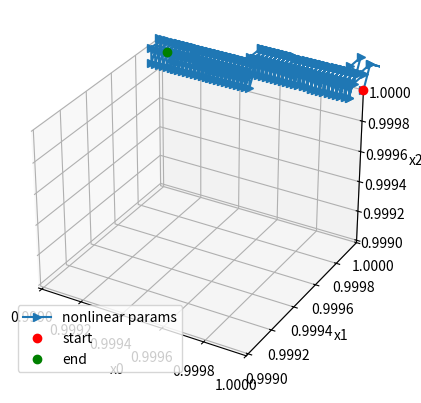

This figure's Python source:

points = [
[1, 1, 1, 1],
[0.99998, 1.0001, 1, 1.0001],
[1.00008, 1.0001, 1.000099998, 1.0001],
[0.9999800000000001, 1.0001, 1.000099998, 1.0001],
[0.9999800000000001, 1, 1.000099998, 1.0001],
[0.9999800000000001, 0.9999, 1.000099998, 1.0001],
[0.9999800000000001, 0.9999, 1.000099998, 1],
[0.9999599903992801, 1.0000000079996, 1.000099988400176, 1.0000999979988001],
[0.9999599903992801, 0.9999000079996001, 1.000099988400176, 1.0000999979988001],
[0.9999599903992801, 0.9999000079996001, 1.000099988400176, 0.9999999979988001],
[0.9999399832007443, 1.0000000139968799, 1.000099979201272, 1.0000999939964803],
[0.9999399832007443, 0.9999000139968799, 1.000099979201272, 1.0000999939964803],
[0.9999399832007443, 0.9999000139968799, 1.000099979201272, 0.9999999939964803],
[0.999919978403696, 1.0000000179919197, 1.0000999704027913, 1.0000999879931207],
[0.999919978403696, 0.9999000179919197, 1.0000999704027913, 1.0000999879931207],
[0.999919978403696, 0.9999000179919197, 1.0000999704027913, 0.9999999879931207],
[0.9998999760074384, 1.0000000199847996, 1.000099962004238, 1.0000999799888013],
[0.9999999860036388, 1.0000000199847996, 1.0001999520018385, 1.0000999799888013],
[0.9999999860036388, 0.9999000199847996, 1.0001999520018385, 1.0000999799888013],
[0.9999799820052763, 1.0000000499785977, 1.0001999520011162, 1.000199989982601],
[0.9999799820052763, 0.9999000499785977, 1.0001999520011162, 1.000199989982601],
[0.9999799820052763, 0.9999000499785977, 1.0001999520011162, 1.000099989982601],
[0.9999799820052763, 0.9999000499785977, 1.0001999520011162, 0.9999999899826011],
[0.9999599704108735, 1.0000000679705963, 1.0001999424056485, 1.000099997978801],
[0.9999599704108735, 0.9999000679705963, 1.0001999424056485, 1.000099997978801],
[0.9999599704108735, 0.9999000679705963, 1.0001999424056485, 0.999999997978801],
[0.9999399612211334, 1.0000000839608754, 1.000199933213139, 1.0001000039744814],
[0.9999399612211334, 0.9999000839608754, 1.000199933213139, 1.0001000039744814],
[0.9999399612211334, 0.9999000839608754, 1.000199933213139, 1.0000000039744814],
[0.999919954435359, 1.0000000979495158, 1.0001999244230917, 1.0001000079697229],
[0.999919954435359, 0.9999000979495158, 1.0001999244230917, 1.0001000079697229],
[0.999919954435359, 0.9999000979495158, 1.0001999244230917, 1.0000000079697229],
[0.9998999500528534, 1.0000001099365985, 1.00019991603501, 1.000100009964606],
[0.9998999500528534, 0.9999001099365985, 1.00019991603501, 1.000100009964606],
[0.9998999500528534, 0.9999001099365985, 1.00019991603501, 1.000000009964606],
[0.9998799480729198, 1.0000001199222037, 1.0001999080483976, 1.000100009959211],
[0.9998799480729198, 0.9999001199222037, 1.0001999080483976, 1.000100009959211],
[0.9998799480729198, 0.9999001199222037, 1.0001999080483976, 1.000000009959211],
[0.9998599484948616, 1.000000127906412, 1.0001999004627584, 1.000100007953618],
[0.9998599484948616, 0.9999001279064119, 1.0001999004627584, 1.000100007953618],
[0.9998599484948616, 0.9999001279064119, 1.0001999004627584, 1.000000007953618],
[0.9998399513179822, 1.0000001338893034, 1.0001998932775962, 1.0001000039479073],
[0.9998399513179822, 0.9999001338893034, 1.0001998932775962, 1.0001000039479073],
[0.9998399513179822, 0.9999001338893034, 1.0001998932775962, 1.0000000039479073],
[0.9998199565415851, 1.0000001378709584, 1.0001998864924149, 1.000099997942159],
[0.9998199565415851, 0.9999001378709584, 1.0001998864924149, 1.000099997942159],
[0.9998199565415851, 0.9999001378709584, 1.0001998864924149, 0.999999997942159],
[0.999799964164974, 1.0000001398514573, 1.0001998801067185, 1.0000999899364529],
[0.9998999841529846, 1.0000001398514573, 1.000299860103135, 1.0000999899364529],
[0.9998999841529846, 0.9999001398514573, 1.000299860103135, 1.0000999899364529],
[0.9998999841529846, 0.9999001398514573, 1.000299860103135, 0.9999999899364529],
[0.9998799801712673, 1.0000001598318773, 1.0002998521168296, 1.0000999999298692],
[0.9998799801712673, 0.9999001598318773, 1.0002998521168296, 1.0000999999298692],
[0.9998799801712673, 0.9999001598318773, 1.0002998521168296, 0.9999999999298692],
[0.9998599785939055, 1.0000001778115002, 1.0002998445335363, 1.0001000079236873],
[0.9998599785939055, 0.9999001778115002, 1.0002998445335363, 1.0001000079236873],
[0.9998599785939055, 0.9999001778115002, 1.0002998445335363, 1.0000000079236873],
[0.9998399794202023, 1.000000193790407, 1.0002998373527592, 1.0001000139179876],
[0.9998399794202023, 0.9999001937904071, 1.0002998373527592, 1.0001000139179876],
[0.9998399794202023, 0.9999001937904071, 1.0002998373527592, 1.0000000139179877],
[0.999819982649461, 1.0000002077686783, 1.000299830574002, 1.000100017912851],
[0.999819982649461, 0.9999002077686783, 1.000299830574002, 1.000100017912851],
[0.999819982649461, 0.9999002077686783, 1.000299830574002, 1.000000017912851],
[0.999799988280985, 1.0000002197463946, 1.0002998241967689, 1.0001000199083576],
[0.999799988280985, 0.9999002197463946, 1.0002998241967689, 1.0001000199083576],
[0.999799988280985, 0.9999002197463946, 1.0002998241967689, 1.0000000199083576],
[0.9997799963140778, 1.0000002297236366, 1.0002998182205636, 1.000100019904588],
[0.9997799963140778, 0.9999002297236366, 1.0002998182205636, 1.000100019904588],
[0.9997799963140778, 0.9999002297236366, 1.0002998182205636, 1.000000019904588],
[0.9997600067480429, 1.0000002377004846, 1.0002998126448903, 1.000100017901622],
[0.9997600067480429, 0.9999002377004846, 1.0002998126448903, 1.000100017901622],
[0.9997600067480429, 0.9999002377004846, 1.0002998126448903, 1.000000017901622],
[0.9997400195821842, 1.000000243677019, 1.0002998074692533, 1.00010001389954],
[0.9997400195821842, 0.999900243677019, 1.0002998074692533, 1.00010001389954],
[0.9997400195821842, 0.999900243677019, 1.0002998074692533, 1.00000001389954],
[0.9997200348158054, 1.0000002476533199, 1.0002998026931569, 1.000100007898422],
[0.9997200348158054, 0.9999002476533199, 1.0002998026931569, 1.000100007898422],
[0.9997200348158054, 0.9999002476533199, 1.0002998026931569, 1.000000007898422],
[0.9997000524482105, 1.000000249629467, 1.0002997983161053, 1.0000999998983477],
[0.9998000824280421, 1.000000249629467, 1.0003997683213501, 1.0000999998983477],
[0.9998000824280421, 0.9999002496294671, 1.0003997683213501, 1.0000999998983477],
[0.9998000824280421, 0.9999002496294671, 1.0003997683213501, 0.9999999998983478],
[0.9997800884533399, 1.0000002696065398, 1.0003997623442504, 1.0001000098984008],
[0.9997800884533399, 0.9999002696065398, 1.0003997623442504, 1.0001000098984008],
[0.9997800884533399, 0.9999002696065398, 1.0003997623442504, 1.0000000098984008],
[0.999760096881992, 1.0000002875838183, 1.0003997567697231, 1.0001000178998571],
[0.999760096881992, 0.9999002875838183, 1.0003997567697231, 1.0001000178998571],
[0.999760096881992, 0.9999002875838183, 1.0003997567697231, 1.0000000178998572],
[0.9997401077133019, 1.0000003035613836, 1.0003997515972722, 1.0001000239027975],
[0.9997401077133019, 0.9999003035613836, 1.0003997515972722, 1.0001000239027975],
[0.9997401077133019, 0.9999003035613836, 1.0003997515972722, 1.0000000239027975],
[0.9997201209465733, 1.000000317539316, 1.0003997468264019, 1.0001000279073022],
[0.9997201209465733, 0.999900317539316, 1.0003997468264019, 1.0001000279073022],
[0.9997201209465733, 0.999900317539316, 1.0003997468264019, 1.0000000279073022],
[0.9997001365811096, 1.0000003295176962, 1.0003997424566164, 1.0001000299134517],
[0.9997001365811096, 0.9999003295176963, 1.0003997424566164, 1.0001000299134517],
[0.9997001365811096, 0.9999003295176963, 1.0003997424566164, 1.0000000299134517],
[0.9996801546162146, 1.0000003394966048, 1.0003997384874204, 1.000100029921326],
[0.9996801546162146, 0.9999003394966048, 1.0003997384874204, 1.000100029921326],
[0.9996801546162146, 0.9999003394966048, 1.0003997384874204, 1.000000029921326],
[0.9996601750511923, 1.000000347476122, 1.000399734918318, 1.0001000279310057],
[0.9996601750511923, 0.9999003474761221, 1.000399734918318, 1.0001000279310057],
[0.9996601750511923, 0.9999003474761221, 1.000399734918318, 1.0000000279310057],
[0.9996401978853466, 1.0000003534563284, 1.000399731748814, 1.0001000239425706],
[0.9996401978853466, 0.9999003534563284, 1.000399731748814, 1.0001000239425706],
[0.9996401978853466, 0.9999003534563284, 1.000399731748814, 1.0000000239425706],
[0.9996202231179817, 1.0000003574373038, 1.000399728978413, 1.0001000179561008],
[0.9996202231179817, 0.9999003574373038, 1.000399728978413, 1.0001000179561008],
[0.9996202231179817, 0.9999003574373038, 1.000399728978413, 1.0000000179561008],
[0.9996002507484018, 1.0000003594191282, 1.0003997266066196, 1.0001000099716761],
[0.9997002907210624, 1.0000003594191282, 1.0004996866316944, 1.0001000099716761],
[0.9997002907210624, 0.9999003594191282, 1.0004996866316944, 1.0001000099716761],
[0.9997002907210624, 0.9999003594191282, 1.0004996866316944, 1.0000000099716762],
[0.9996803067423751, 1.0000003794028849, 1.0004996826604156, 1.0001000199883863],
[0.9996803067423751, 0.9999003794028849, 1.0004996826604156, 1.0001000199883863],
[0.9996803067423751, 0.9999003794028849, 1.0004996826604156, 1.0000000199883863],
[0.9996603251660443, 1.00000039738785, 1.0004996790912715, 1.0001000280075008],
[0.9996603251660443, 0.99990039738785, 1.0004996790912715, 1.0001000280075008],
[0.9996603251660443, 0.99990039738785, 1.0004996790912715, 1.0000000280075008],
[0.9996403459913736, 1.000000413374104, 1.000499675923767, 1.0001000340291004],
[0.9996403459913736, 0.9999004133741041, 1.000499675923767, 1.0001000340291004],
[0.9996403459913736, 0.9999004133741041, 1.000499675923767, 1.0000000340291004],
[0.9996203692176671, 1.000000427361728, 1.0004996731574065, 1.0001000380532656],
[0.9996203692176671, 0.999900427361728, 1.0004996731574065, 1.0001000380532656],
[0.9996203692176671, 0.999900427361728, 1.0004996731574065, 1.0000000380532656],
[0.9996003948442284, 1.0000004393508022, 1.0004996707916947, 1.0001000400800768],
[0.9996003948442284, 0.9999004393508022, 1.0004996707916947, 1.0001000400800768],
[0.9996003948442284, 0.9999004393508022, 1.0004996707916947, 1.0000000400800768],
[0.9995804228703616, 1.0000004493414072, 1.0004996688261363, 1.000100040109614],
[0.9995804228703616, 0.9999004493414072, 1.0004996688261363, 1.000100040109614],
[0.9995804228703616, 0.9999004493414072, 1.0004996688261363, 1.000000040109614],
[0.9995604532953711, 1.0000004573336232, 1.0004996672602362, 1.0001000381419576],
[0.9995604532953711, 0.9999004573336232, 1.0004996672602362, 1.0001000381419576],
[0.9995604532953711, 0.9999004573336232, 1.0004996672602362, 1.0000000381419576],
[0.999540486118561, 1.0000004633275306, 1.000499666093499, 1.0001000341771875],
[0.999540486118561, 0.9999004633275306, 1.000499666093499, 1.0001000341771875],
[0.999540486118561, 0.9999004633275306, 1.000499666093499, 1.0000000341771875],
[0.9995205213392356, 1.0000004673232092, 1.0004996653254299, 1.0001000282153838],
[0.9995205213392356, 0.9999004673232093, 1.0004996653254299, 1.0001000282153838],
[0.9995205213392356, 0.9999004673232093, 1.0004996653254299, 1.0000000282153838],
[0.9995005589566995, 1.0000004693207394, 1.0004996649555338, 1.0001000202566261],
[0.9996006089231951, 1.0000004693207394, 1.0005996150114294, 1.0001000202566261],
[0.9996006089231951, 0.9999004693207394, 1.0005996150114294, 1.0001000202566261],
[0.9996006089231951, 0.9999004693207394, 1.0005996150114294, 1.0000000202566262],
[0.9995806349295525, 1.0000004893212109, 1.000599613042612, 1.0001000303000132],
[0.9995806349295525, 0.9999004893212109, 1.000599613042612, 1.0001000303000132],
[0.9995806349295525, 0.9999004893212109, 1.000599613042612, 1.0000000303000132],
[0.9995606633372718, 1.000000507323893, 1.0005996114754951, 1.0001000383468057],
[0.9995606633372718, 0.9999005073238929, 1.0005996114754951, 1.0001000383468057],
[0.9995606633372718, 0.9999005073238929, 1.0005996114754951, 1.0000000383468057],
[0.9995406941456568, 1.0000005233288662, 1.0005996103095836, 1.0001000443970842],
[0.9995406941456568, 0.9999005233288663, 1.0005996103095836, 1.0001000443970842],
[0.9995406941456568, 0.9999005233288663, 1.0005996103095836, 1.0000000443970842],
[0.9995207273540118, 1.0000005373362117, 1.000599609544382, 1.0001000484509293],
[0.9995207273540118, 0.9999005373362118, 1.000599609544382, 1.0001000484509293],
[0.9995207273540118, 0.9999005373362118, 1.000599609544382, 1.0000000484509293],
[0.9995007629616408, 1.0000005493460096, 1.0005996091793958, 1.000100050508421],
[0.9995007629616408, 0.9999005493460096, 1.0005996091793958, 1.000100050508421],
[0.9995007629616408, 0.9999005493460096, 1.0005996091793958, 1.000000050508421],
[0.9995007629616408, 0.9999005493460096, 1.0005996091793958, 0.999900050508421],
[0.9994807909628473, 1.0000005493573396, 1.000599599220116, 1.0000000505696398],
[0.9994807909628473, 0.9999005493573396, 1.000599599220116, 1.0000000505696398],
[0.9994807909628473, 0.9999005493573396, 1.000599599220116, 0.9999000505696398],
[0.9994608213623367, 1.0000005473694829, 1.0005995896594613, 1.0000000486316658],
[0.9994608213623367, 0.9999005473694829, 1.0005995896594613, 1.0000000486316658],
[0.9994608213623367, 0.9999005473694829, 1.0005995896594613, 0.9999000486316658],
[0.9994408541594131, 1.000000543382519, 1.0005995804969363, 1.0000000446945787],
[0.9994408541594131, 0.999900543382519, 1.0005995804969363, 1.0000000446945787],
[0.9994408541594131, 0.999900543382519, 1.0005995804969363, 0.9999000446945787],
[0.9994208893533805, 1.000000537396528, 1.0005995717320457, 1.0000000387584584],
[0.9994208893533805, 0.999900537396528, 1.0005995717320457, 1.0000000387584584],
[0.9994208893533805, 0.999900537396528, 1.0005995717320457, 0.9999000387584585],
[0.9994009269435431, 1.0000005294115895, 1.0005995633642946, 1.0000000308233847],
[0.9994009269435431, 0.9999005294115895, 1.0005995633642946, 1.0000000308233847],
[0.9994009269435431, 0.9999005294115895, 1.0005995633642946, 0.9999000308233847],
[0.9993809669292053, 1.000000519427783, 1.0005995553931877, 1.000000020889437],
[0.9994810268847446, 1.000000519427783, 1.0006994934898805, 1.000000020889437],
[0.9994810268847446, 0.999900519427783, 1.0006994934898805, 1.000000020889437],
[0.9994810268847446, 0.999900519427783, 1.0006994934898805, 0.9999000208894371],
[0.9994610552562858, 1.0000005274438064, 1.0006994839185601, 1.0000000289553233],
[0.9994610552562858, 0.9999005274438064, 1.0006994839185601, 1.0000000289553233],
[0.9994610552562858, 0.9999005274438064, 1.0006994839185601, 0.9999000289553233],
[0.9994410860278989, 1.00000053346132, 1.00069947474741, 1.0000000350226936],
[0.9994410860278989, 0.99990053346132, 1.00069947474741, 1.0000000350226936],
[0.9994410860278989, 0.99990053346132, 1.00069947474741, 0.9999000350226936],
[0.9994211191988879, 1.000000537480404, 1.0006994659759352, 1.0000000390916284],
[0.9994211191988879, 0.999900537480404, 1.0006994659759352, 1.0000000390916284],
[0.9994211191988879, 0.999900537480404, 1.0006994659759352, 0.9999000390916284],
[0.9994011547685565, 1.0000005395011387, 1.00069945760364, 1.0000000411622079],
[0.9994011547685565, 0.9999005395011387, 1.00069945760364, 1.0000000411622079],
[0.9994011547685565, 0.9999005395011387, 1.00069945760364, 0.9999000411622079],
[0.999381192736209, 1.0000005395236038, 1.0006994496300299, 1.000000041234512],
[0.999381192736209, 0.9999005395236038, 1.0006994496300299, 1.000000041234512],
[0.999381192736209, 0.9999005395236038, 1.0006994496300299, 0.999900041234512],
[0.9993612331011493, 1.0000005375478798, 1.0006994420546094, 1.0000000393086208],
[0.9993612331011493, 0.9999005375478798, 1.0006994420546094, 1.0000000393086208],
[0.9993612331011493, 0.9999005375478798, 1.0006994420546094, 0.9999000393086208],
[0.9993412758626818, 1.000000533574046, 1.0006994348768836, 1.0000000353846141],
[0.9993412758626818, 0.9999005335740461, 1.0006994348768836, 1.0000000353846141],
[0.9993412758626818, 0.9999005335740461, 1.0006994348768836, 0.9999000353846141],
[0.999321321020111, 1.0000005276021826, 1.000699428096358, 1.0000000294625717],
[0.999321321020111, 0.9999005276021826, 1.000699428096358, 1.0000000294625717],
[0.999321321020111, 0.9999005276021826, 1.000699428096358, 0.9999000294625717],
[0.9993013685727411, 1.0000005196323691, 1.0006994217125371, 1.0000000215425733],
[0.9993013685727411, 0.9999005196323691, 1.0006994217125371, 1.0000000215425733],
[0.9993013685727411, 0.9999005196323691, 1.0006994217125371, 0.9999000215425733],
[0.9992814185198768, 1.0000005096646851, 1.0006994157249267, 1.0000000116246983],
[0.9993814884614494, 1.0000005096646851, 1.0007993438667786, 1.0000000116246983],
[0.9993814884614494, 0.9999005096646851, 1.0007993438667786, 1.0000000116246983],
[0.9993814884614494, 0.9999005096646851, 1.0007993438667786, 0.9999000116246983],
[0.9993615267924644, 1.0000005176978368, 1.0007993362795171, 1.000000019707663],
[0.9993615267924644, 0.9999005176978368, 1.0007993362795171, 1.000000019707663],
[0.9993615267924644, 0.9999005176978368, 1.0007993362795171, 0.9999000197076631],
[0.9993415675225584, 1.0000005237334761, 1.000799329091992, 1.0000000257931094],
[0.9993415675225584, 0.9999005237334762, 1.000799329091992, 1.0000000257931094],
[0.9993415675225584, 0.9999005237334762, 1.000799329091992, 0.9999000257931094],
[0.9993216106510356, 1.0000005277716832, 1.0007993223037086, 1.0000000298811174],
[0.9993216106510356, 0.9999005277716833, 1.0007993223037086, 1.0000000298811174],
[0.9993216106510356, 0.9999005277716833, 1.0007993223037086, 0.9999000298811174],
[0.9993016561772002, 1.000000529812538, 1.000799315914172, 1.0000000319717672],
[0.9993016561772002, 0.9999005298125381, 1.000799315914172, 1.0000000319717672],
[0.9993016561772002, 0.9999005298125381, 1.000799315914172, 0.9999000319717672],
[0.9992817041003565, 1.0000005298561208, 1.0007993099228871, 1.000000032065139],
[0.9992817041003565, 0.9999005298561208, 1.0007993099228871, 1.000000032065139],
[0.9992817041003565, 0.9999005298561208, 1.0007993099228871, 0.999900032065139],
[0.999261754419809, 1.0000005279025113, 1.0007993043293595, 1.0000000301613128],
[0.999261754419809, 0.9999005279025113, 1.0007993043293595, 1.0000000301613128],
[0.999261754419809, 0.9999005279025113, 1.0007993043293595, 0.9999000301613128],
[0.9992418071348621, 1.0000005239517895, 1.0007992991330945, 1.000000026260368],
[0.9992418071348621, 0.9999005239517895, 1.0007992991330945, 1.000000026260368],
[0.9992418071348621, 0.9999005239517895, 1.0007992991330945, 0.9999000262603681],
[0.9992218622448205, 1.0000005180040352, 1.0007992943335975, 1.000000020362385],
[0.9992218622448205, 0.9999005180040352, 1.0007992943335975, 1.000000020362385],
[0.9992218622448205, 0.9999005180040352, 1.0007992943335975, 0.9999000203623849],
[0.999201919748989, 1.0000005100593279, 1.0007992899303741, 1.0000000124674429],
[0.999201919748989, 0.9999005100593279, 1.0007992899303741, 1.0000000124674429],
[0.999201919748989, 0.9999005100593279, 1.0007992899303741, 0.9999000124674429],
[0.9991819796466724, 1.0000005001177472, 1.0007992859229298, 1.0000000025756213],
[0.9992820595752647, 1.0000005001177472, 1.0008992041208944, 1.0000000025756213],
[0.9992820595752647, 0.9999005001177472, 1.0008992041208944, 1.0000000025756213],
[0.9992820595752647, 0.9999005001177472, 1.0008992041208944, 0.9999000025756213],
[0.9992621078548286, 1.0000005081780108, 1.000899198514363, 1.000000010685648],
[0.9992621078548286, 0.9999005081780108, 1.000899198514363, 1.000000010685648],
[0.9992621078548286, 0.9999005081780108, 1.000899198514363, 0.9999000106856479],
[0.9992421585324819, 1.000000514241759, 1.0008991933071367, 1.0000000167991532],
[0.9992421585324819, 0.999900514241759, 1.0008991933071367, 1.0000000167991532],
[0.9992421585324819, 0.999900514241759, 1.0008991933071367, 0.9999000167991532],
[0.9992222116075289, 1.0000005183090719, 1.0008991884987213, 1.0000000209162172],
[0.9992222116075289, 0.9999005183090719, 1.0008991884987213, 1.0000000209162172],
[0.9992222116075289, 0.9999005183090719, 1.0008991884987213, 0.9999000209162172],
[0.9992022670792742, 1.0000005203800295, 1.000899184088622, 1.0000000230369201],
[0.9992022670792742, 0.9999005203800295, 1.000899184088622, 1.0000000230369201],
[0.9992022670792742, 0.9999005203800295, 1.000899184088622, 0.9999000230369202],
[0.9991823249470223, 1.000000520454712, 1.0008991800763447, 1.000000023161342],
[0.9991823249470223, 0.999900520454712, 1.0008991800763447, 1.000000023161342],
[0.9991823249470223, 0.999900520454712, 1.0008991800763447, 0.999900023161342],
[0.9991623852100779, 1.0000005185331993, 1.0008991764613946, 1.0000000212895626],
[0.9991623852100779, 0.9999005185331993, 1.0008991764613946, 1.0000000212895626],
[0.9991623852100779, 0.9999005185331993, 1.0008991764613946, 0.9999000212895626],
[0.9991424478677459, 1.000000514615571, 1.0008991732432777, 1.0000000174216617],
[0.9991424478677459, 0.9999005146155711, 1.0008991732432777, 1.0000000174216617],
[0.9991424478677459, 0.9999005146155711, 1.0008991732432777, 0.9999000174216617],
[0.9991225129193311, 1.000000508701907, 1.0008991704214996, 1.0000000115577192],
[0.9991225129193311, 0.999900508701907, 1.0008991704214996, 1.0000000115577192],
[0.9991225129193311, 0.999900508701907, 1.0008991704214996, 0.9999000115577192],
[0.9991025803641386, 1.000000500792287, 1.000899167995566, 1.0000000036978145],
[0.9991025803641386, 0.999900500792287, 1.000899167995566, 1.0000000036978145],
[0.9991025803641386, 0.999900500792287, 1.000899167995566, 0.9999000036978145],
[0.9990826502014736, 1.0000004908867903, 1.0008991659649833, 0.9999999938420272],
[0.9991827401180701, 1.0000004908867903, 1.0009990742300034, 0.9999999938420272],
[0.9991827401180701, 0.9999004908867903, 1.0009990742300034, 0.9999999938420272],
[0.9991827401180701, 0.9999004908867903, 1.0009990742300034, 0.9998999938420272],
[0.9991627983352876, 1.0000004989841489, 1.000999070600899, 1.0000000019890993],
[0.9991627983352876, 0.9999004989841489, 1.000999070600899, 1.0000000019890993],
[0.9991627983352876, 0.9999004989841489, 1.000999070600899, 0.9999000019890993],
[0.9991428589496082, 1.0000005050859888, 1.0009990673706717, 1.0000000081406468],
[0.9991428589496082, 0.9999005050859888, 1.0009990673706717, 1.0000000081406468],
[0.9991428589496082, 0.9999005050859888, 1.0009990673706717, 0.9999000081406468],
[0.9991229219603363, 1.0000005091923903, 1.0009990645388267, 1.0000000122967496],
[0.9991229219603363, 0.9999005091923903, 1.0009990645388267, 1.0000000122967496],
[0.9991229219603363, 0.9999005091923903, 1.0009990645388267, 0.9999000122967496],
[0.9991029873667766, 1.0000005113034331, 1.00099906210487, 1.000000014457488],
[0.9991029873667766, 0.9999005113034332, 1.00099906210487, 1.000000014457488],
[0.9991029873667766, 0.9999005113034332, 1.00099906210487, 0.9999000144574881],
[0.9990830551682341, 1.0000005114191977, 1.0009990600683079, 1.0000000146229422],
[0.9990830551682341, 0.9999005114191977, 1.0009990600683079, 1.0000000146229422],
[0.9990830551682341, 0.9999005114191977, 1.0009990600683079, 0.9999000146229422],
[0.9990631253640139, 1.0000005095397635, 1.000999058428646, 1.0000000127931916],
[0.9990631253640139, 0.9999005095397635, 1.000999058428646, 1.0000000127931916],
[0.9990631253640139, 0.9999005095397635, 1.000999058428646, 0.9999000127931916],
[0.9990431979534208, 1.0000005056652104, 1.0009990571853902, 1.0000000089683163],
[0.9990431979534208, 0.9999005056652104, 1.0009990571853902, 1.0000000089683163],
[0.9990431979534208, 0.9999005056652104, 1.0009990571853902, 0.9999000089683163],
[0.9990232729357601, 1.0000004997956182, 1.0009990563380469, 1.0000000031483958],
[0.9990232729357601, 0.9999004997956182, 1.0009990563380469, 1.0000000031483958],
[0.9990232729357601, 0.9999004997956182, 1.0009990563380469, 0.9999000031483958],
[0.9990033503103372, 1.0000004919310663, 1.0009990558861221, 0.9999999953335097],
[0.9990033503103372, 0.9999004919310663, 1.0009990558861221, 0.9999999953335097],
[0.9990033503103372, 0.9999004919310663, 1.0009990558861221, 0.9998999953335097],
[0.9989834300764574, 1.0000004820716344, 1.0009990558291224, 0.9999999855237376],
[0.9990835299820403, 1.0000004820716344, 1.00109895417213, 0.9999999855237376],
[0.9990835299820403, 0.9999004820716344, 1.00109895417213, 0.9999999855237376],
]

import matplotlib.pyplot as plt
import numpy as np

points = np.array(points)

ax = plt.figure().add_subplot(projection='3d')
min = np.min(points)
print(min)
ax.set_xlim([min, 1])
ax.set_ylim([min, 1])
ax.set_zlim([min, 1])
ax.plot(points[:,0], points[:,1], points[:,3], '->', label='nonlinear params')
ax.set_xlabel('x0')
ax.set_ylabel('x1')
ax.set_zlabel('x2')
ax.plot(points[0, 0], points[0, 1], points[0, 3], 'ro', label='start')
ax.plot(points[-1, 0], points[-1, 1], points[-1, 3], 'go', label='end')
ax.legend()
plt.show()
